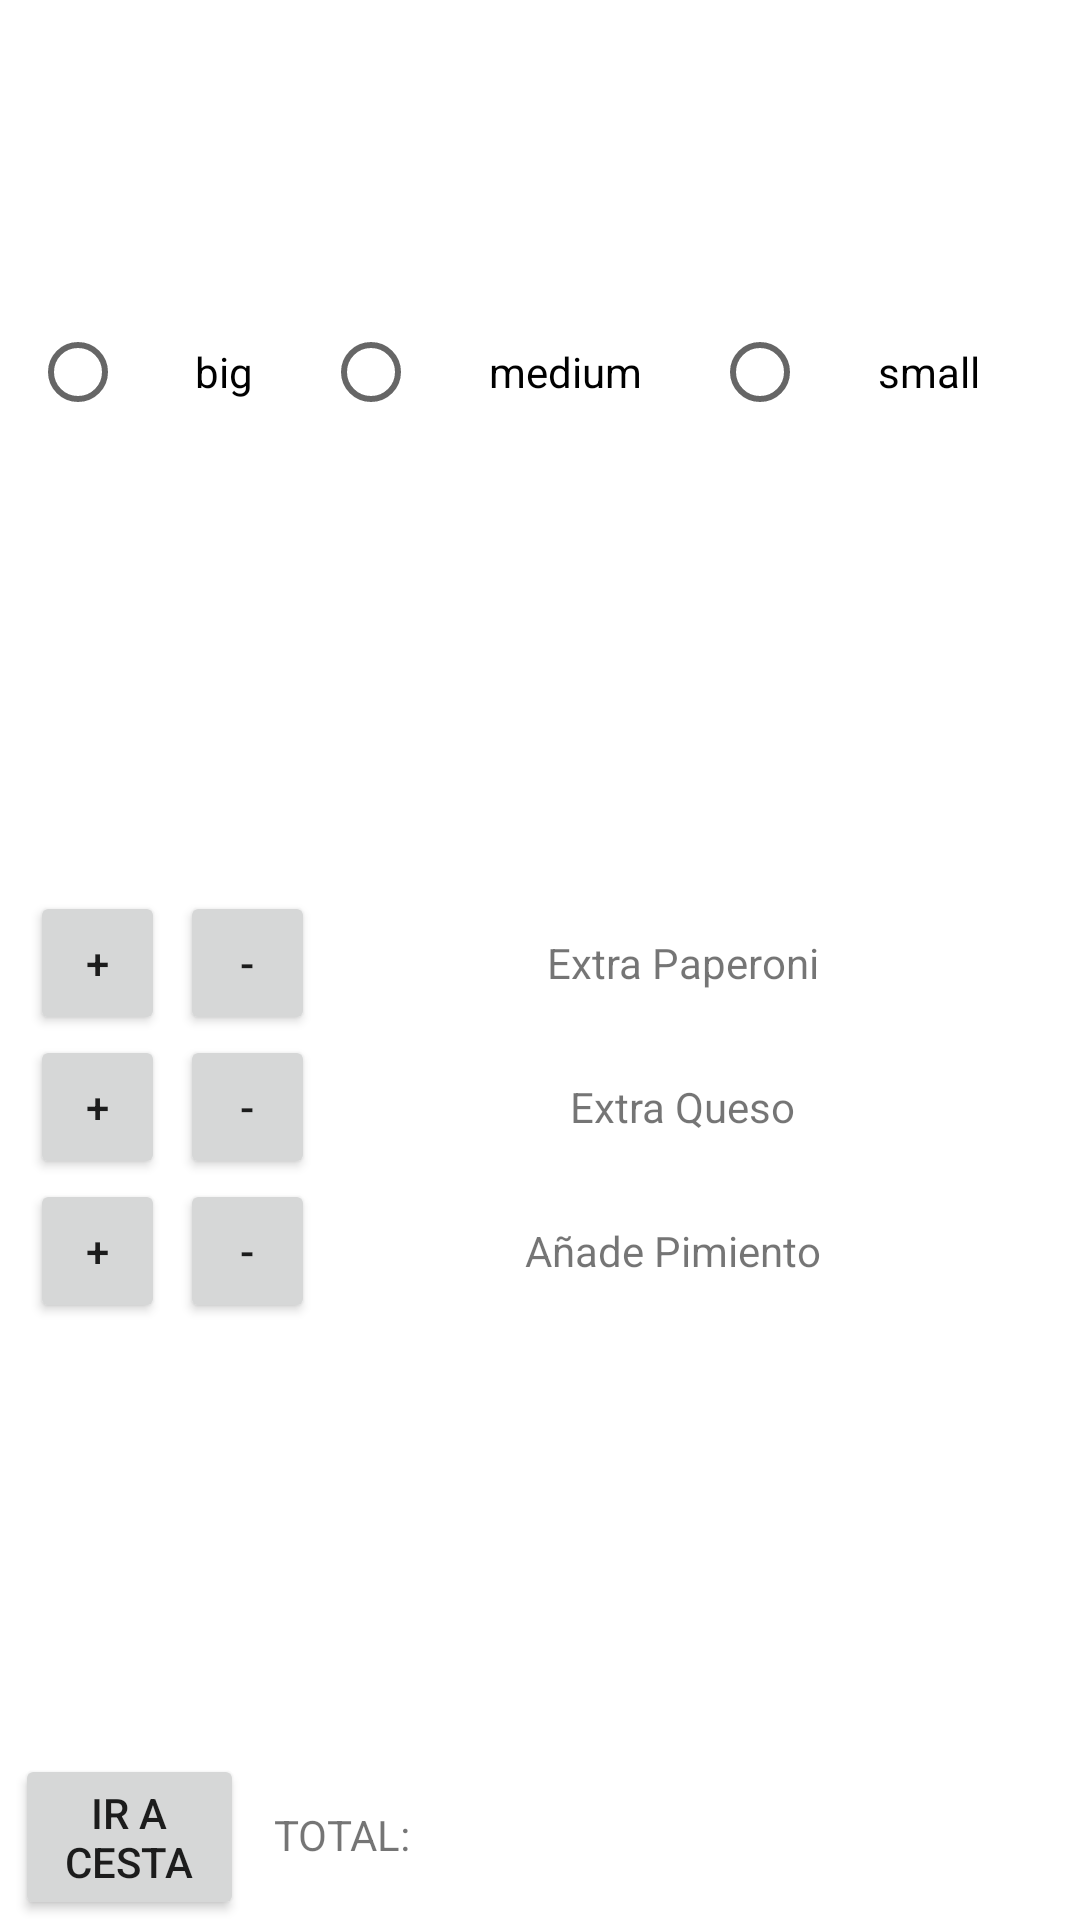

The Android layout XML behind this screen, and the referenced resources:
<!-- AndroidManifest.xml: application theme Theme.PizzeriaApp -->
<!-- res/layout/activity_main5.xml -->
<?xml version="1.0" encoding="utf-8"?>
<androidx.constraintlayout.widget.ConstraintLayout xmlns:android="http://schemas.android.com/apk/res/android"
    xmlns:app="http://schemas.android.com/apk/res-auto"
    xmlns:tools="http://schemas.android.com/tools"
    android:layout_width="match_parent"
    android:layout_height="match_parent"
    tools:context=".MainActivity5">


    <LinearLayout
        android:id="@+id/layoutt"
        android:layout_width="match_parent"
        android:layout_height="wrap_content"
        android:gravity="top|center"
        android:orientation="vertical"
        android:layout_marginTop="100dp"
        app:layout_constraintStart_toStartOf="parent"
        app:layout_constraintTop_toTopOf="parent">

        <RadioGroup
            android:layout_width="match_parent"
            android:layout_height="wrap_content"
            android:orientation='horizontal'
            android:layout_marginLeft="10dp"
            android:layout_marginRight="10dp"
            >

            <RadioButton
                android:gravity="center"
                android:id="@+id/big2"
                android:layout_width="wrap_content"
                android:layout_height="match_parent"

                android:layout_weight="1"
                android:onClick="onRadioButtonClicked"
                android:text="big" />

            <RadioButton
                android:gravity="center"
                android:id="@+id/medium2"
                android:layout_width="wrap_content"
                android:layout_height="match_parent"
                android:layout_weight="1"
                android:onClick="onRadioButtonClicked"
                android:text="medium" />

            <RadioButton
                android:gravity="center"
                android:id="@+id/small2"
                android:layout_width="wrap_content"
                android:layout_height="match_parent"
                android:layout_weight="1"
                android:onClick="onRadioButtonClicked"
                android:text="small" />
        </RadioGroup>




    </LinearLayout>

    <LinearLayout
        android:layout_marginLeft="10dp"
        android:layout_marginRight="10dp"
        android:layout_marginBottom="50dp"
        android:layout_width="match_parent"
        android:layout_height="wrap_content"
        android:orientation="vertical"
        app:layout_constraintBottom_toBottomOf="parent"
        app:layout_constraintTop_toBottomOf="@+id/layoutt">

        <LinearLayout

            android:layout_width="match_parent"
            android:layout_height="match_parent"
            android:orientation="horizontal">


            <Button
                android:layout_marginRight="5dp"
                android:id="@+id/button433"
                android:layout_width="wrap_content"
                android:layout_height="wrap_content"
                android:layout_weight="1"
                android:text="+" />

            <Button
                android:id="@+id/button433sd"
                android:layout_width="wrap_content"
                android:layout_height="wrap_content"
                android:layout_weight="1"
                android:text="-" />

            <TextView
                android:id="@+id/textView4"
                android:layout_width="288dp"
                android:layout_height="38dp"
                android:layout_gravity="center"
                android:layout_weight="1"
                android:gravity="center"
                android:text="Extra Paperoni" />


        </LinearLayout>

        <LinearLayout
            android:id="@+id/onetwo"
            android:layout_width="match_parent"
            android:layout_height="match_parent"
            android:orientation="horizontal">



            <Button
                android:layout_marginRight="5dp"
                android:id="@+id/buttonsdfsf433"
                android:layout_width="wrap_content"
                android:layout_height="wrap_content"
                android:layout_weight="1"
                android:text="+" />

            <Button
                android:id="@+id/button4sdf33sd"
                android:layout_width="wrap_content"
                android:layout_height="wrap_content"
                android:layout_weight="1"
                android:text="-" />



            <TextView
                android:id="@+id/textView43"
                android:layout_width="288dp"
                android:layout_height="38dp"
                android:layout_gravity="center"
                android:layout_weight="1"
                android:gravity="center"
                android:text="Extra Queso" />


        </LinearLayout>

        <LinearLayout
            android:layout_width="match_parent"
            android:layout_height="match_parent"
            android:orientation="horizontal">



            <Button
                android:layout_marginRight="5dp"
                android:id="@+id/buttosdfn433"
                android:layout_width="wrap_content"
                android:layout_height="wrap_content"
                android:layout_weight="1"
                android:text="+" />

            <Button
                android:id="@+id/button433ssdfd"
                android:layout_width="wrap_content"
                android:layout_height="wrap_content"
                android:layout_weight="1"
                android:text="-" />

            <TextView
                android:id="@+id/textView4ds3"
                android:layout_width="288dp"
                android:layout_height="38dp"
                android:layout_gravity="center"
                android:layout_weight="1"
                android:gravity="center"
                android:text="Añade Pimiento  " />

        </LinearLayout>





    </LinearLayout>



    <LinearLayout
        app:layout_constraintBottom_toBottomOf="parent"
        android:layout_width="match_parent"
        android:layout_height="wrap_content"
        android:orientation="horizontal">


        <LinearLayout
            android:layout_width="match_parent"
            android:layout_height="match_parent"
            android:layout_marginLeft="5dp"
            android:orientation="horizontal">

            <Button
                android:id="@+id/button43asd3asdasd3"
                android:layout_width="wrap_content"
                android:layout_height="wrap_content"
                android:layout_weight="1"
                android:text="IR A CESTA" />

            <TextView
                android:id="@+id/textVieasdw4ds3"
                android:layout_width="288dp"
                android:layout_height="38dp"
                android:layout_weight="1"
                android:gravity="left"
                android:layout_gravity="bottom"
                android:layout_marginLeft="10dp"
                android:text="TOTAL: " />






        </LinearLayout>






    </LinearLayout>






</androidx.constraintlayout.widget.ConstraintLayout>
<!-- resources referenced by this layout -->
<resources>
  <style name="Theme.PizzeriaApp" parent="Theme.MaterialComponents.DayNight.DarkActionBar">
          
          <item name="colorPrimary">@color/purple_500</item>
          <item name="colorPrimaryVariant">@color/purple_700</item>
          <item name="colorOnPrimary">@color/white</item>
          
          <item name="colorSecondary">@color/teal_200</item>
          <item name="colorSecondaryVariant">@color/teal_700</item>
          <item name="colorOnSecondary">@color/black</item>
          
          <item name="android:statusBarColor">?attr/colorPrimaryVariant</item>
          
      </style>
  <!-- not gathered from this repository: default colours our renderer supplied (Android Studio template values) -->
  <color name="purple_500">#FF6200EE</color>
  <color name="purple_700">#FF3700B3</color>
  <color name="teal_200">#FF03DAC5</color>
  <color name="teal_700">#FF018786</color>
  <color name="black">#FF000000</color>
  <color name="white">#FFFFFFFF</color>
</resources>
